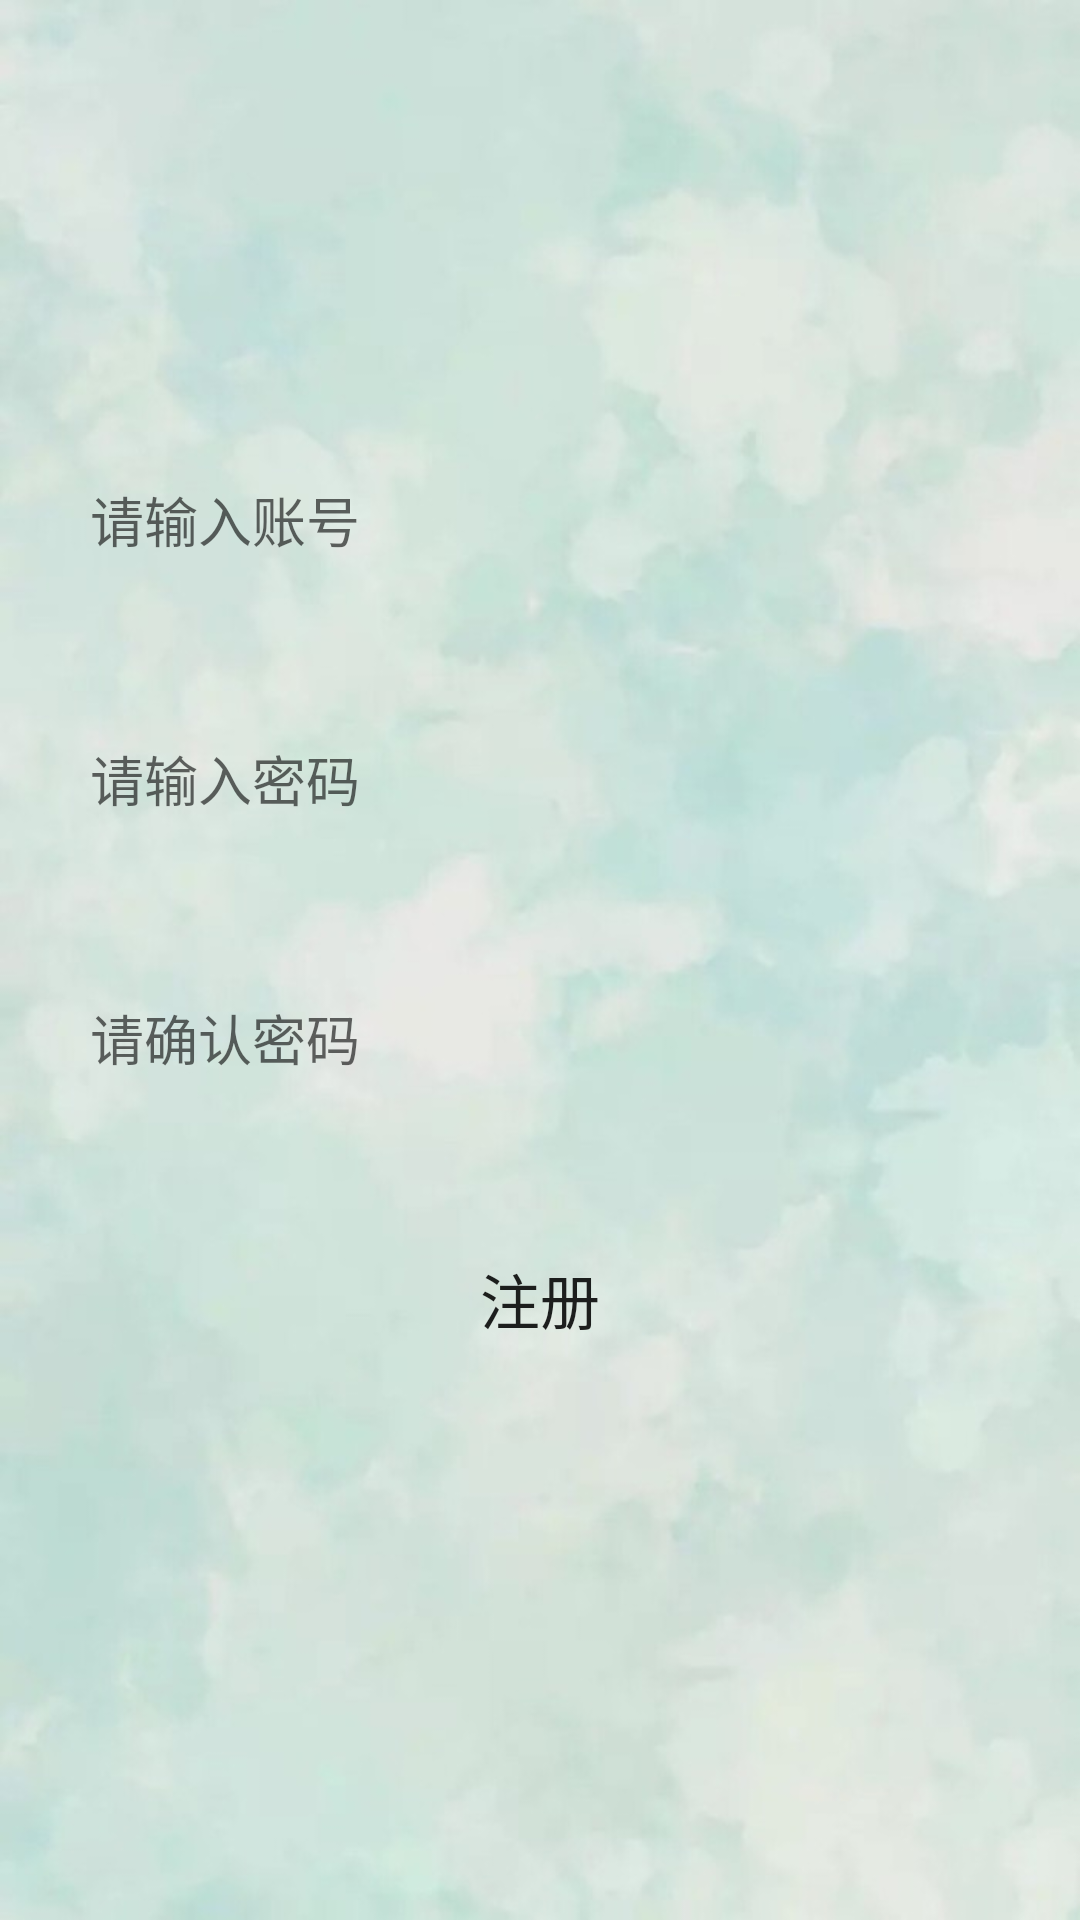

This screen was rendered from an Android layout file. Write that file and the resources it references.
<!-- AndroidManifest.xml: application theme AppTheme -->
<!-- res/layout/activity_regist.xml -->
<?xml version="1.0" encoding="utf-8"?>
<RelativeLayout xmlns:android="http://schemas.android.com/apk/res/android"
    android:layout_width="match_parent"
    android:layout_height="match_parent"
    android:background="@mipmap/icon_bg_login"
    android:clipToPadding="true"
    android:fitsSystemWindows="true">

    <EditText
        android:id="@+id/et_username_reg"
        android:layout_width="match_parent"
        android:layout_height="wrap_content"
        android:layout_marginBottom="20dp"
        android:layout_marginLeft="20dp"
        android:layout_marginRight="20dp"
        android:layout_marginTop="150dp"
        android:background="@drawable/bg_edittext"
        android:cursorVisible="true"
        android:hint="请输入账号"
        android:padding="10dp"
        android:singleLine="true" />

    <EditText
        android:id="@+id/et_password_reg"
        android:layout_width="match_parent"
        android:layout_height="wrap_content"
        android:layout_below="@+id/et_username_reg"
        android:layout_margin="20dp"
        android:background="@drawable/bg_edittext"
        android:cursorVisible="true"
        android:hint="请输入密码"
        android:inputType="textPassword"
        android:padding="10dp"
        android:singleLine="true" />

    <EditText
        android:id="@+id/et_password_confirm_reg"
        android:layout_width="match_parent"
        android:layout_height="wrap_content"
        android:layout_below="@+id/et_password_reg"
        android:layout_margin="20dp"
        android:background="@drawable/bg_edittext"
        android:cursorVisible="true"
        android:hint="请确认密码"
        android:inputType="textPassword"
        android:padding="10dp"
        android:singleLine="true" />

    <CheckBox
        android:id="@+id/cb_remember_reg"
        android:layout_width="wrap_content"
        android:layout_height="wrap_content"
        android:layout_below="@+id/et_password_confirm_reg"
        android:layout_marginLeft="20dp"
        android:text="记住用户"
        android:textSize="16sp"
        android:visibility="gone" />


    <Button
        android:id="@+id/btn_regist"
        android:layout_width="match_parent"
        android:layout_height="wrap_content"
        android:layout_below="@+id/cb_remember_reg"
        android:layout_margin="20dp"
        android:layout_weight="1"
        android:background="@drawable/selector_button"
        android:text="注册"
        android:textSize="20sp" />

</RelativeLayout>
<!-- resources referenced by this layout -->
<resources>
  <!-- mipmap icon_bg_login: jpeg bitmap (mipmap-hdpi, 41573 bytes) -->
  <style name="AppTheme" parent="Theme.AppCompat.Light.DarkActionBar">
          
      </style>
</resources>
